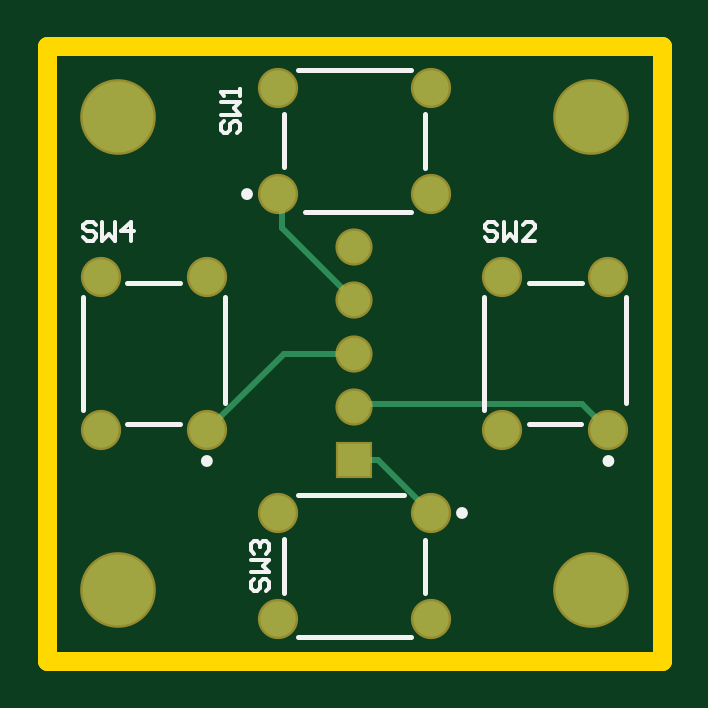
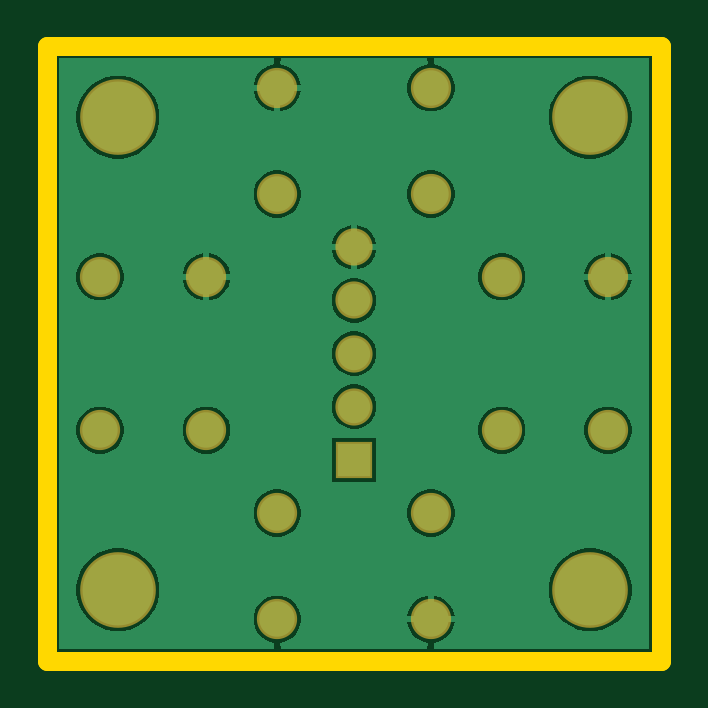
Circuit board: 8 layer files. Board 26.0 x 26.0 mm.
- bottom_copper: PCB1.GBL (13114 bytes)
- paste: PCB1.GBP (266 bytes)
- bottom_mask: PCB1.GBS (812 bytes)
- outline: PCB1.GM1 (382 bytes)
- top_copper: PCB1.GTL (1161 bytes)
- top_silk: PCB1.GTO (2495 bytes)
- paste: PCB1.GTP (270 bytes)
- top_mask: PCB1.GTS (811 bytes)

=== bottom_copper: PCB1.GBL (13114 bytes, source omitted) ===
=== paste: PCB1.GBP ===
G04*
G04 #@! TF.GenerationSoftware,Altium Limited,Altium Designer,26.4.1 (12)*
G04*
G04 Layer_Color=128*
%FSLAX44Y44*%
%MOMM*%
G71*
G04*
G04 #@! TF.SameCoordinates,CDA0829A-E898-4A71-A1D0-A83EF1A7FEC9*
G04*
G04*
G04 #@! TF.FilePolarity,Positive*
G04*
G01*
G75*
M02*

=== bottom_mask: PCB1.GBS ===
G04*
G04 #@! TF.GenerationSoftware,Altium Limited,Altium Designer,26.4.1 (12)*
G04*
G04 Layer_Color=16711935*
%FSLAX44Y44*%
%MOMM*%
G71*
G04*
G04 #@! TF.SameCoordinates,CDA0829A-E898-4A71-A1D0-A83EF1A7FEC9*
G04*
G04*
G04 #@! TF.FilePolarity,Negative*
G04*
G01*
G75*
%ADD13C,3.2032*%
%ADD14C,1.5732*%
%ADD15R,1.5732X1.5732*%
%ADD16C,1.7032*%
D13*
X30000Y30000D02*
D03*
X230000D02*
D03*
Y230000D02*
D03*
X30000D02*
D03*
D14*
X130000Y175000D02*
D03*
Y107500D02*
D03*
Y152500D02*
D03*
Y130000D02*
D03*
D15*
Y85000D02*
D03*
D16*
X97500Y17500D02*
D03*
Y62500D02*
D03*
X162500D02*
D03*
Y17500D02*
D03*
Y242500D02*
D03*
Y197500D02*
D03*
X97500D02*
D03*
Y242500D02*
D03*
X22500Y162500D02*
D03*
X67500D02*
D03*
Y97500D02*
D03*
X22500D02*
D03*
X192500Y162500D02*
D03*
X237500D02*
D03*
Y97500D02*
D03*
X192500D02*
D03*
M02*

=== outline: PCB1.GM1 ===
G04*
G04 #@! TF.GenerationSoftware,Altium Limited,Altium Designer,26.4.1 (12)*
G04*
G04 Layer_Color=16711935*
%FSLAX44Y44*%
%MOMM*%
G71*
G04*
G04 #@! TF.SameCoordinates,CDA0829A-E898-4A71-A1D0-A83EF1A7FEC9*
G04*
G04*
G04 #@! TF.FilePolarity,Positive*
G04*
G01*
G75*
%ADD22C,0.8000*%
D22*
X-0Y260000D02*
X260000D01*
X-0D02*
X0Y0D01*
X260000D02*
Y260000D01*
X0Y0D02*
X260000D01*
M02*

=== top_copper: PCB1.GTL ===
G04*
G04 #@! TF.GenerationSoftware,Altium Limited,Altium Designer,26.4.1 (12)*
G04*
G04 Layer_Physical_Order=1*
G04 Layer_Color=255*
%FSLAX44Y44*%
%MOMM*%
G71*
G04*
G04 #@! TF.SameCoordinates,CDA0829A-E898-4A71-A1D0-A83EF1A7FEC9*
G04*
G04*
G04 #@! TF.FilePolarity,Positive*
G04*
G01*
G75*
%ADD17C,0.2540*%
%ADD18C,3.0000*%
%ADD19C,1.3700*%
%ADD20R,1.3700X1.3700*%
%ADD21C,1.5000*%
D17*
X140000Y85000D02*
X162500Y62500D01*
X130000Y85000D02*
X140000D01*
X130000Y107500D02*
X131310Y108810D01*
X226190D01*
X237500Y97500D01*
X100000Y130000D02*
X130000D01*
X67500Y97500D02*
X100000Y130000D01*
X99330Y183170D02*
X130000Y152500D01*
X99330Y183170D02*
Y195670D01*
X97500Y197500D02*
X99330Y195670D01*
D18*
X30000Y30000D02*
D03*
X230000D02*
D03*
Y230000D02*
D03*
X30000D02*
D03*
D19*
X130000Y175000D02*
D03*
Y107500D02*
D03*
Y152500D02*
D03*
Y130000D02*
D03*
D20*
Y85000D02*
D03*
D21*
X97500Y17500D02*
D03*
Y62500D02*
D03*
X162500D02*
D03*
Y17500D02*
D03*
Y242500D02*
D03*
Y197500D02*
D03*
X97500D02*
D03*
Y242500D02*
D03*
X22500Y162500D02*
D03*
X67500D02*
D03*
Y97500D02*
D03*
X22500D02*
D03*
X192500Y162500D02*
D03*
X237500D02*
D03*
Y97500D02*
D03*
X192500D02*
D03*
M02*

=== top_silk: PCB1.GTO ===
G04*
G04 #@! TF.GenerationSoftware,Altium Limited,Altium Designer,26.4.1 (12)*
G04*
G04 Layer_Color=65535*
%FSLAX44Y44*%
%MOMM*%
G71*
G04*
G04 #@! TF.SameCoordinates,CDA0829A-E898-4A71-A1D0-A83EF1A7FEC9*
G04*
G04*
G04 #@! TF.FilePolarity,Positive*
G04*
G01*
G75*
%ADD10C,0.2500*%
%ADD11C,0.2000*%
%ADD12C,0.1500*%
D10*
X176750Y62500D02*
G03*
X176750Y62500I-1250J0D01*
G01*
X85750Y197500D02*
G03*
X85750Y197500I-1250J0D01*
G01*
X68750Y84500D02*
G03*
X68750Y84500I-1250J0D01*
G01*
X238750D02*
G03*
X238750Y84500I-1250J0D01*
G01*
D11*
X100000Y28730D02*
Y51270D01*
X106220Y10000D02*
X153780D01*
X160000Y28730D02*
Y51000D01*
X106220Y70000D02*
X151000D01*
X160000Y208730D02*
Y231270D01*
X106220Y250000D02*
X153780D01*
X100000Y209000D02*
Y231270D01*
X109000Y190000D02*
X153780D01*
X33730Y160000D02*
X56270D01*
X15000Y106220D02*
Y153780D01*
X33730Y100000D02*
X56000D01*
X75000Y109000D02*
Y153780D01*
X203730Y160000D02*
X226270D01*
X185000Y106220D02*
Y153780D01*
X203730Y100000D02*
X226000D01*
X245000Y109000D02*
Y153780D01*
D12*
X20572Y184465D02*
X19239Y185798D01*
X16573D01*
X15240Y184465D01*
Y183132D01*
X16573Y181799D01*
X19239D01*
X20572Y180466D01*
Y179133D01*
X19239Y177800D01*
X16573D01*
X15240Y179133D01*
X23238Y185798D02*
Y177800D01*
X25903Y180466D01*
X28569Y177800D01*
Y185798D01*
X35234Y177800D02*
Y185798D01*
X31235Y181799D01*
X36567D01*
X87334Y34668D02*
X86001Y33335D01*
Y30670D01*
X87334Y29337D01*
X88667D01*
X90000Y30670D01*
Y33335D01*
X91333Y34668D01*
X92666D01*
X93999Y33335D01*
Y30670D01*
X92666Y29337D01*
X86001Y37334D02*
X93999D01*
X91333Y40000D01*
X93999Y42666D01*
X86001D01*
X87334Y45332D02*
X86001Y46665D01*
Y49330D01*
X87334Y50663D01*
X88667D01*
X90000Y49330D01*
Y47997D01*
Y49330D01*
X91333Y50663D01*
X92666D01*
X93999Y49330D01*
Y46665D01*
X92666Y45332D01*
X190498Y184465D02*
X189165Y185798D01*
X186499D01*
X185166Y184465D01*
Y183132D01*
X186499Y181799D01*
X189165D01*
X190498Y180466D01*
Y179133D01*
X189165Y177800D01*
X186499D01*
X185166Y179133D01*
X193164Y185798D02*
Y177800D01*
X195829Y180466D01*
X198495Y177800D01*
Y185798D01*
X206493Y177800D02*
X201161D01*
X206493Y183132D01*
Y184465D01*
X205160Y185798D01*
X202494D01*
X201161Y184465D01*
X74834Y228501D02*
X73501Y227168D01*
Y224503D01*
X74834Y223170D01*
X76167D01*
X77500Y224503D01*
Y227168D01*
X78833Y228501D01*
X80166D01*
X81499Y227168D01*
Y224503D01*
X80166Y223170D01*
X73501Y231167D02*
X81499D01*
X78833Y233833D01*
X81499Y236499D01*
X73501D01*
X81499Y239165D02*
Y241830D01*
Y240497D01*
X73501D01*
X74834Y239165D01*
M02*

=== paste: PCB1.GTP ===
G04*
G04 #@! TF.GenerationSoftware,Altium Limited,Altium Designer,26.4.1 (12)*
G04*
G04 Layer_Color=8421504*
%FSLAX44Y44*%
%MOMM*%
G71*
G04*
G04 #@! TF.SameCoordinates,CDA0829A-E898-4A71-A1D0-A83EF1A7FEC9*
G04*
G04*
G04 #@! TF.FilePolarity,Positive*
G04*
G01*
G75*
M02*

=== top_mask: PCB1.GTS ===
G04*
G04 #@! TF.GenerationSoftware,Altium Limited,Altium Designer,26.4.1 (12)*
G04*
G04 Layer_Color=8388736*
%FSLAX44Y44*%
%MOMM*%
G71*
G04*
G04 #@! TF.SameCoordinates,CDA0829A-E898-4A71-A1D0-A83EF1A7FEC9*
G04*
G04*
G04 #@! TF.FilePolarity,Negative*
G04*
G01*
G75*
%ADD13C,3.2032*%
%ADD14C,1.5732*%
%ADD15R,1.5732X1.5732*%
%ADD16C,1.7032*%
D13*
X30000Y30000D02*
D03*
X230000D02*
D03*
Y230000D02*
D03*
X30000D02*
D03*
D14*
X130000Y175000D02*
D03*
Y107500D02*
D03*
Y152500D02*
D03*
Y130000D02*
D03*
D15*
Y85000D02*
D03*
D16*
X97500Y17500D02*
D03*
Y62500D02*
D03*
X162500D02*
D03*
Y17500D02*
D03*
Y242500D02*
D03*
Y197500D02*
D03*
X97500D02*
D03*
Y242500D02*
D03*
X22500Y162500D02*
D03*
X67500D02*
D03*
Y97500D02*
D03*
X22500D02*
D03*
X192500Y162500D02*
D03*
X237500D02*
D03*
Y97500D02*
D03*
X192500D02*
D03*
M02*
